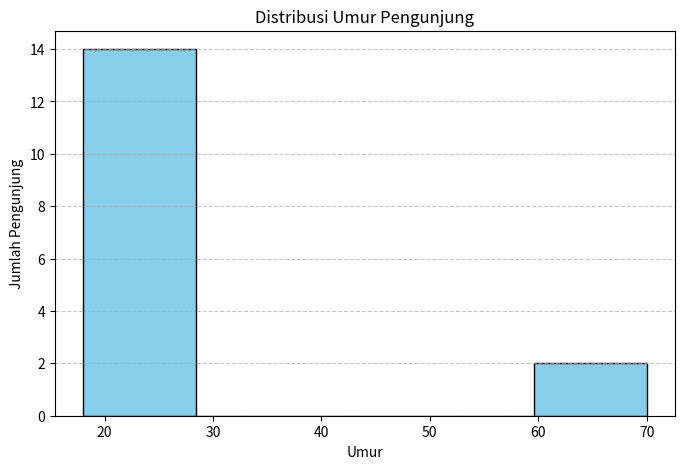
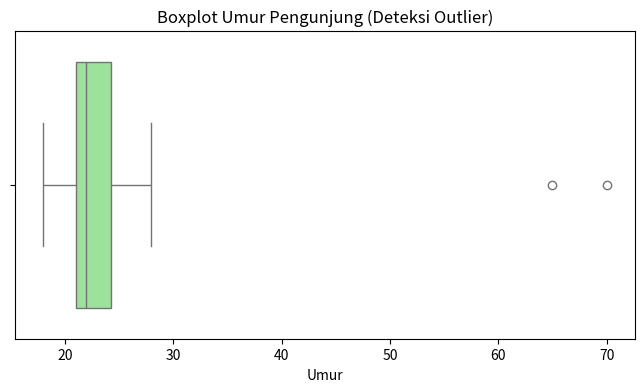

The script that saved these images, in order:
import pandas as pd
import matplotlib.pyplot as plt
import seaborn as sns

# Dataset Pengunjung Mall
data_pengunjung = {
    "Umur": [18, 22, 25, 22, 24, 19, 21, 23, 22, 65, 28, 22, 19, 24, 70, 21]
}
df_mall = pd.DataFrame(data_pengunjung)

# =====================================================================
# 1. Analisis Teks (Skor 30)
# =====================================================================
print("--- Hasil Analisis Teks (.describe()) ---")
print(df_mall.describe())
print("\n" + "="*50 + "\n")

# =====================================================================
# 2. Visualisasi Histogram (Skor 35)
# =====================================================================
plt.figure(figsize=(8, 5))
plt.hist(df_mall['Umur'], bins=5, edgecolor='black', color='skyblue')
plt.title("Distribusi Umur Pengunjung")
plt.xlabel("Umur")
plt.ylabel("Jumlah Pengunjung")
plt.grid(axis='y', linestyle='--', alpha=0.7)
plt.show()

# =====================================================================
# 3. Visualisasi Boxplot (Skor 35)
# =====================================================================
plt.figure(figsize=(8, 4))
sns.boxplot(x=df_mall['Umur'], color='lightgreen')
plt.title("Boxplot Umur Pengunjung (Deteksi Outlier)")
plt.xlabel("Umur")
plt.show()
